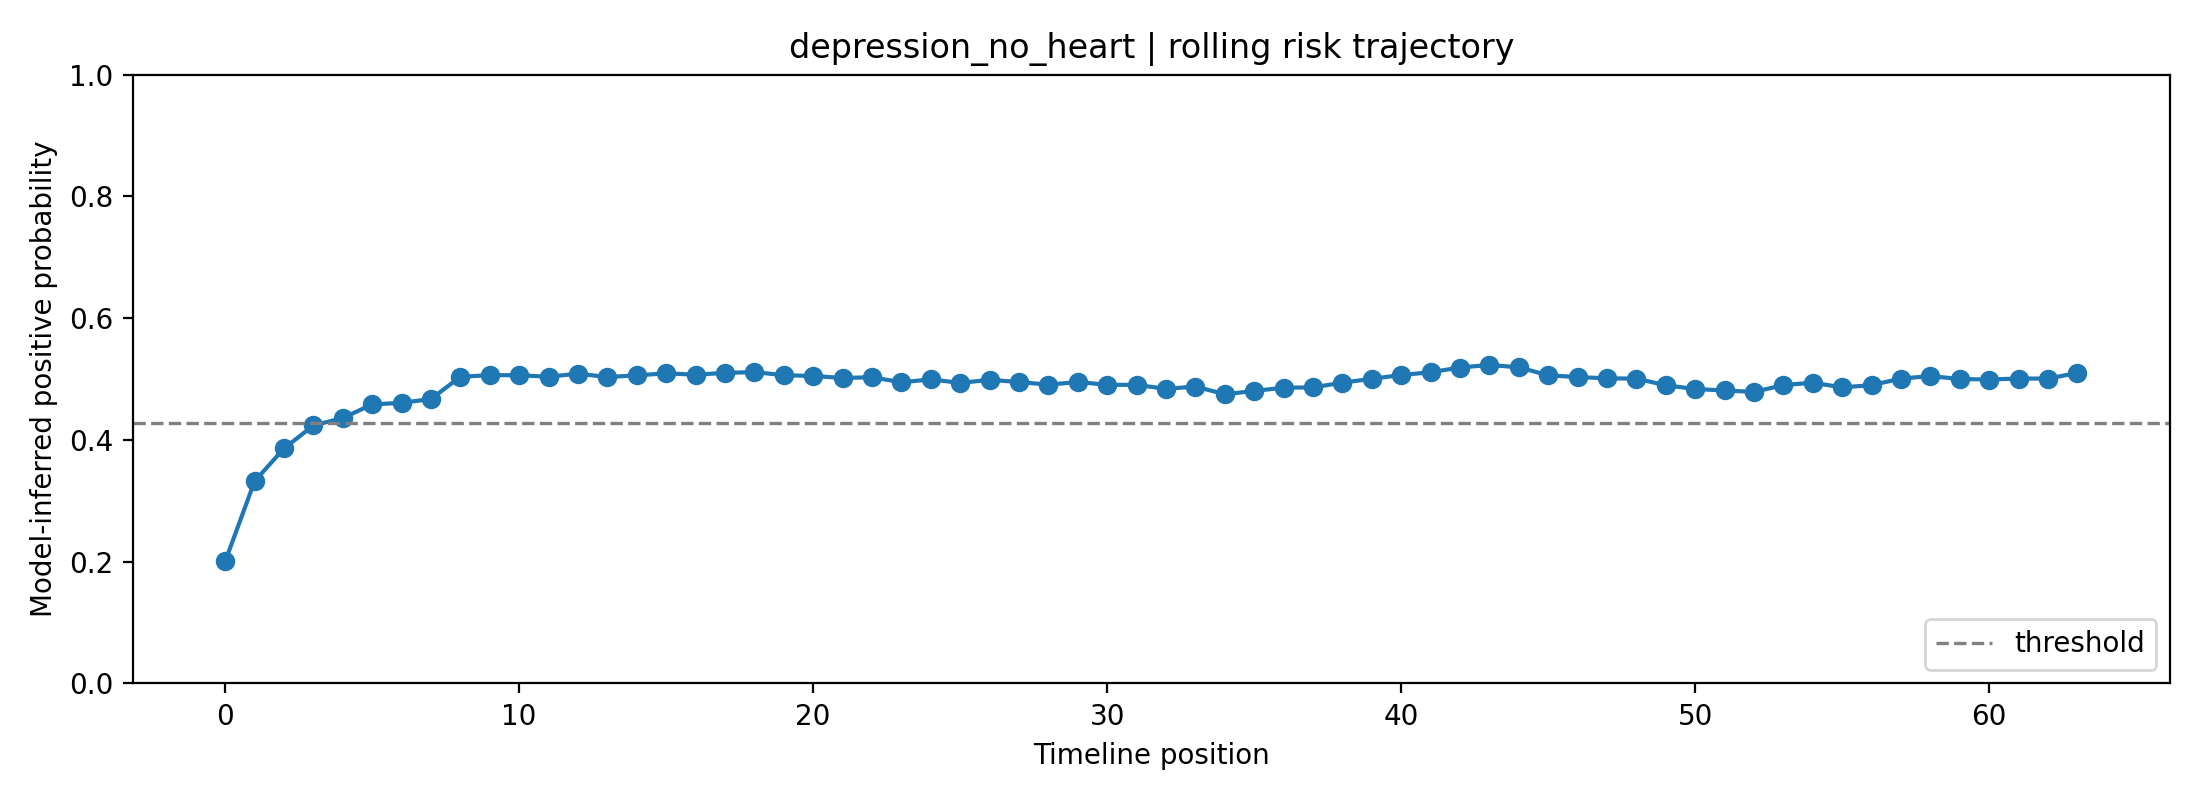

The file beside this chart, header and first rows:
fold, user_id, label, position, risk_prob, raw_prob, logit, n_posts_used, mode
2, depression_no_heart, 1, 0, 0.2003, 0.3702, -0.5314, 1, rolling
2, depression_no_heart, 1, 1, 0.3321, 0.4789, -0.08436, 2, rolling
2, depression_no_heart, 1, 2, 0.386, 0.5172, 0.06873, 3, rolling
2, depression_no_heart, 1, 3, 0.4237, 0.5426, 0.1709, 4, rolling
2, depression_no_heart, 1, 4, 0.436, 0.5507, 0.2035, 5, rolling
2, depression_no_heart, 1, 5, 0.4584, 0.5653, 0.2625, 6, rolling
2, depression_no_heart, 1, 6, 0.4609, 0.5669, 0.2692, 7, rolling
2, depression_no_heart, 1, 7, 0.4672, 0.571, 0.2857, 8, rolling
2, depression_no_heart, 1, 8, 0.5038, 0.5942, 0.3812, 8, rolling
2, depression_no_heart, 1, 9, 0.5064, 0.5958, 0.3881, 8, rolling
2, depression_no_heart, 1, 10, 0.5063, 0.5958, 0.3879, 8, rolling
2, depression_no_heart, 1, 11, 0.5038, 0.5942, 0.3814, 8, rolling
2, depression_no_heart, 1, 12, 0.5089, 0.5974, 0.3945, 8, rolling
2, depression_no_heart, 1, 13, 0.5033, 0.5939, 0.38, 8, rolling
2, depression_no_heart, 1, 14, 0.5061, 0.5957, 0.3874, 8, rolling
2, depression_no_heart, 1, 15, 0.5094, 0.5977, 0.3959, 8, rolling
2, depression_no_heart, 1, 16, 0.5072, 0.5963, 0.3901, 8, rolling
2, depression_no_heart, 1, 17, 0.5101, 0.5982, 0.3979, 8, rolling
2, depression_no_heart, 1, 18, 0.5114, 0.599, 0.4012, 8, rolling
2, depression_no_heart, 1, 19, 0.5063, 0.5958, 0.3879, 8, rolling
2, depression_no_heart, 1, 20, 0.5051, 0.595, 0.3846, 8, rolling
2, depression_no_heart, 1, 21, 0.5018, 0.5929, 0.376, 8, rolling
2, depression_no_heart, 1, 22, 0.503, 0.5937, 0.3791, 8, rolling
2, depression_no_heart, 1, 23, 0.4947, 0.5885, 0.3576, 8, rolling
2, depression_no_heart, 1, 24, 0.4995, 0.5915, 0.3701, 8, rolling
2, depression_no_heart, 1, 25, 0.4936, 0.5878, 0.3548, 8, rolling
2, depression_no_heart, 1, 26, 0.4988, 0.591, 0.3682, 8, rolling
2, depression_no_heart, 1, 27, 0.4951, 0.5887, 0.3586, 8, rolling
2, depression_no_heart, 1, 28, 0.4908, 0.586, 0.3473, 8, rolling
2, depression_no_heart, 1, 29, 0.4952, 0.5887, 0.3587, 8, rolling
2, depression_no_heart, 1, 30, 0.4906, 0.5858, 0.3468, 8, rolling
2, depression_no_heart, 1, 31, 0.4904, 0.5858, 0.3464, 8, rolling
2, depression_no_heart, 1, 32, 0.4839, 0.5816, 0.3295, 8, rolling
2, depression_no_heart, 1, 33, 0.4877, 0.584, 0.3393, 8, rolling
2, depression_no_heart, 1, 34, 0.4751, 0.576, 0.3063, 8, rolling
2, depression_no_heart, 1, 35, 0.4805, 0.5794, 0.3204, 8, rolling
2, depression_no_heart, 1, 36, 0.4858, 0.5828, 0.3344, 8, rolling
2, depression_no_heart, 1, 37, 0.4863, 0.5831, 0.3355, 8, rolling
2, depression_no_heart, 1, 38, 0.4941, 0.5881, 0.356, 8, rolling
2, depression_no_heart, 1, 39, 0.5004, 0.592, 0.3724, 8, rolling
2, depression_no_heart, 1, 40, 0.5067, 0.596, 0.3887, 8, rolling
2, depression_no_heart, 1, 41, 0.5111, 0.5988, 0.4005, 8, rolling
2, depression_no_heart, 1, 42, 0.519, 0.6037, 0.4209, 8, rolling
2, depression_no_heart, 1, 43, 0.5232, 0.6063, 0.4319, 8, rolling
2, depression_no_heart, 1, 44, 0.5193, 0.6039, 0.4217, 8, rolling
2, depression_no_heart, 1, 45, 0.5062, 0.5957, 0.3875, 8, rolling
2, depression_no_heart, 1, 46, 0.5033, 0.5938, 0.3799, 8, rolling
2, depression_no_heart, 1, 47, 0.5012, 0.5926, 0.3746, 8, rolling
2, depression_no_heart, 1, 48, 0.5007, 0.5922, 0.3733, 8, rolling
2, depression_no_heart, 1, 49, 0.4898, 0.5854, 0.3448, 8, rolling
2, depression_no_heart, 1, 50, 0.4836, 0.5814, 0.3286, 8, rolling
2, depression_no_heart, 1, 51, 0.4813, 0.5799, 0.3225, 8, rolling
2, depression_no_heart, 1, 52, 0.4788, 0.5784, 0.3161, 8, rolling
2, depression_no_heart, 1, 53, 0.4901, 0.5855, 0.3456, 8, rolling
2, depression_no_heart, 1, 54, 0.494, 0.588, 0.3558, 8, rolling
2, depression_no_heart, 1, 55, 0.4864, 0.5832, 0.3359, 8, rolling
2, depression_no_heart, 1, 56, 0.4899, 0.5854, 0.3451, 8, rolling
2, depression_no_heart, 1, 57, 0.5008, 0.5923, 0.3735, 8, rolling
2, depression_no_heart, 1, 58, 0.5048, 0.5948, 0.384, 8, rolling
2, depression_no_heart, 1, 59, 0.5001, 0.5919, 0.3716, 8, rolling
... 4 more rows
